The GitHub repository amine-e2r/kidney contains a labelled image folder "Histo images" with 5 categories: chromo, onco, cc RCC, normal tissue, p RCC. Examples follow, each with its label.

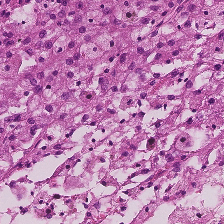
Label: p RCC

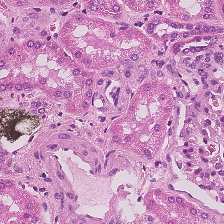
Label: normal tissue

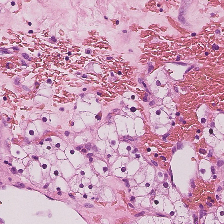
Label: cc RCC

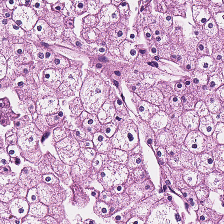
Label: chromo

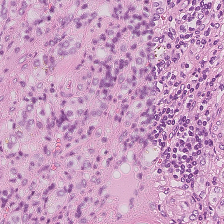
Label: normal tissue

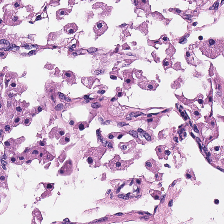
Label: onco
